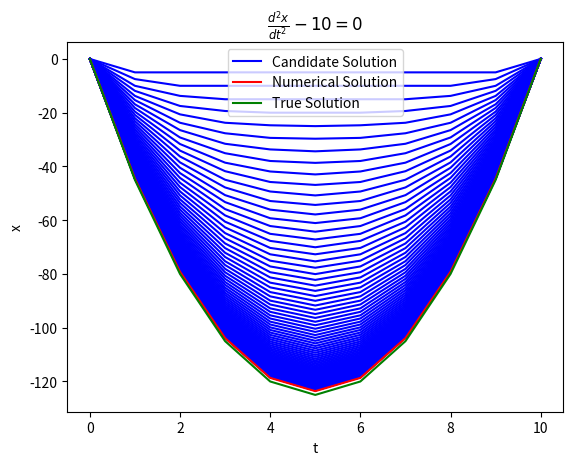

Generate this figure with matplotlib:
#Prob 6: Solving Diff Eqn using Relaxation Method
# [redacted]

import numpy as np
import matplotlib.pyplot as plt
h=1 #Step size
n=int((10/h)+1)
N=90 #Number of iterations
w=np.zeros((N+1,n), dtype=float)
y_true=np.zeros(n, dtype=float)
t=np.linspace(0,10,n)
w[:,0]=0
w[:,n-1]=0
j=0
m=N
while(N):
    for i in range(1,n-1):
        w[j+1,i]=(w[j,i+1]+w[j,i-1]-10*h**2)/2 #Solving linear eqns by Jaccobi Method
    j=j+1
    N=N-1
for j in range(1,m-2):
    #plt.figure()
    plt.plot(t,w[j],color='blue',) #Candidate
    #print(j)
    #plt.legend()
plt.plot(t,w[j],color='blue', label='Candidate Solution') #Candidate
plt.plot(t,w[m],color='red', label='Numerical Solution') #Final
for i in range(0,n):
    y_true[i]=5*t[i]*t[i]-50*t[i]
    
plt.plot(t,y_true,color='green', label='True Solution') #True sol
plt.legend()
plt.title(r'$\frac{d^2x}{dt^2}-10=0$')
plt.xlabel('t')
plt.ylabel('x')
plt.show()   

